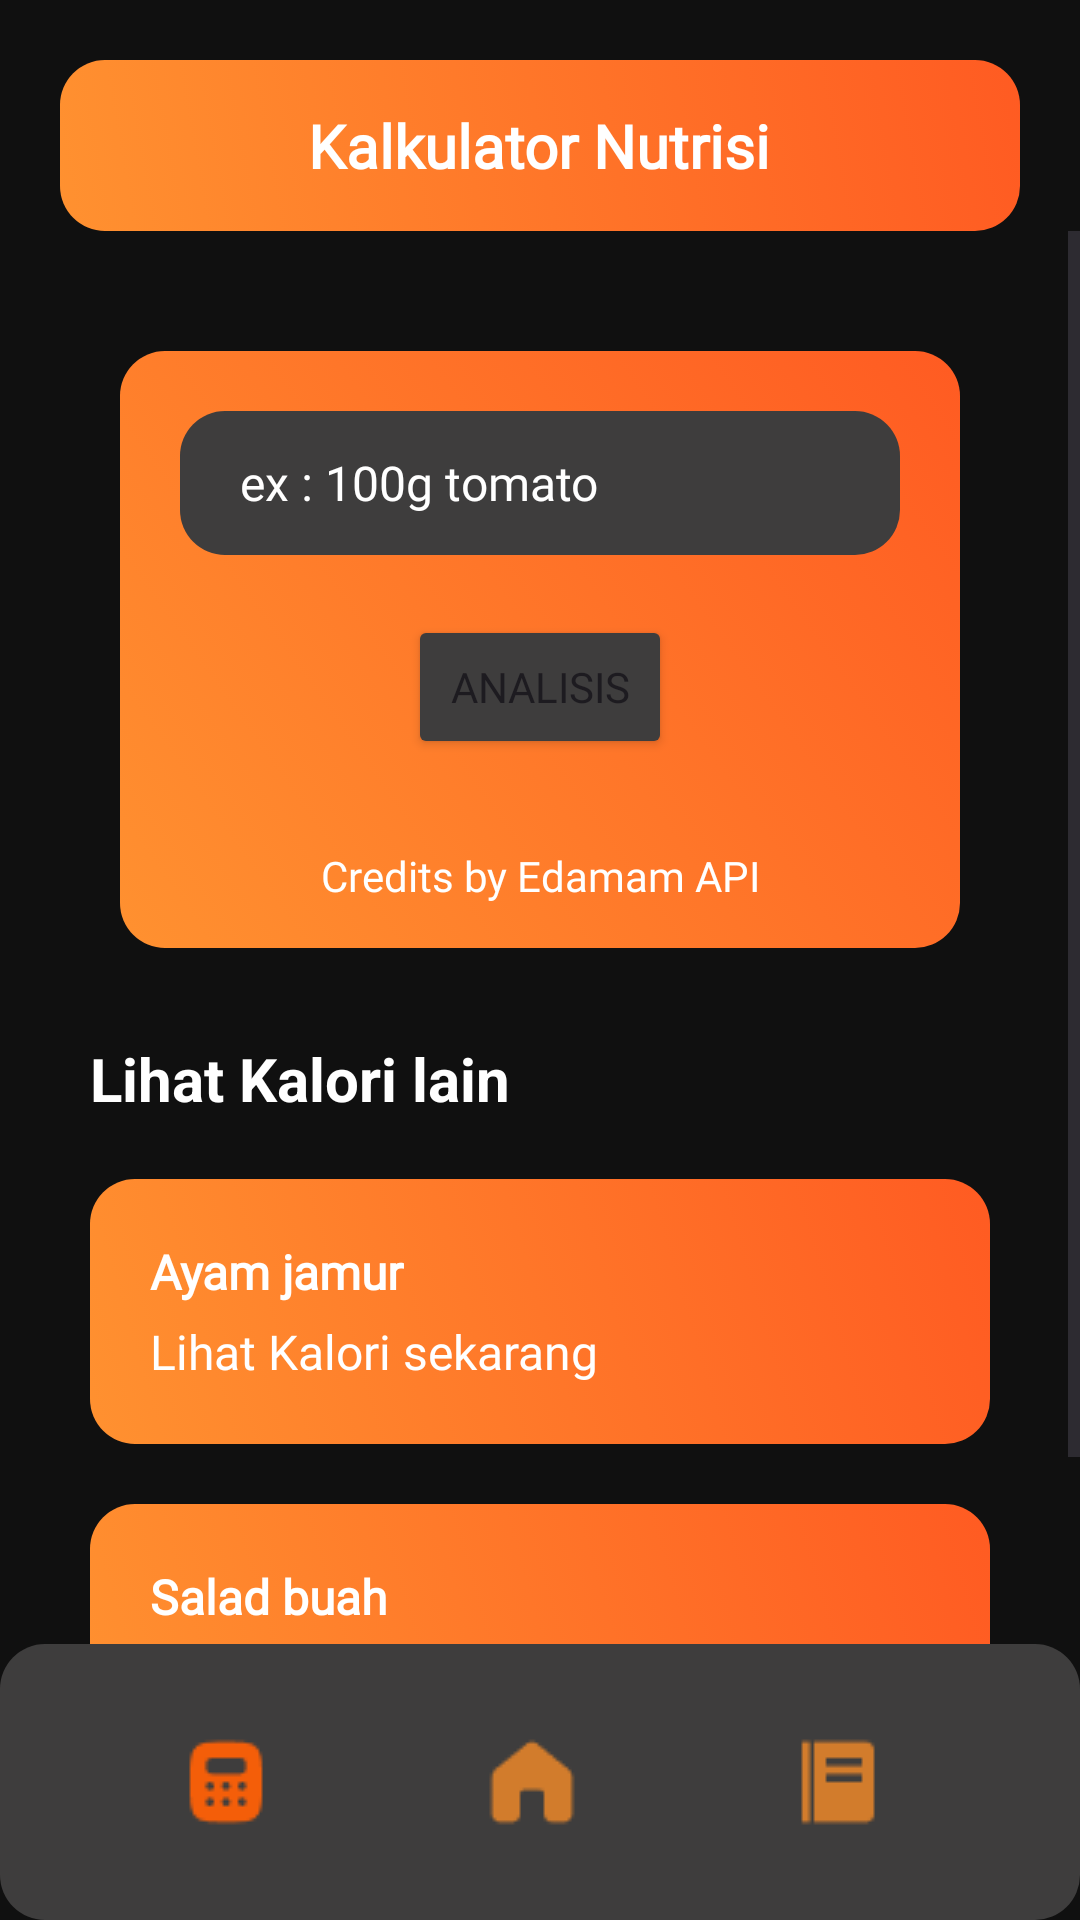

Here is an Android app screen rendered from its layout file. Give the layout XML and the strings, colors and styles it references.
<!-- AndroidManifest.xml: application theme Theme.AnalyzeNutrisi -->
<!-- res/layout/activity_kalkulator.xml -->
<?xml version="1.0" encoding="utf-8"?>
<RelativeLayout
    xmlns:android="http://schemas.android.com/apk/res/android"
    xmlns:app="http://schemas.android.com/apk/res-auto"
    xmlns:tools="http://schemas.android.com/tools"
    android:layout_width="match_parent"
    android:layout_height="match_parent"
    tools:context=".KalkulatorActivity"
    android:background="#101010"
    android:orientation="vertical">

    
    <LinearLayout
        android:id="@+id/judul_halaman"
        android:layout_width="match_parent"
        android:layout_height="wrap_content"
        android:layout_marginStart="20dp"
        android:layout_marginTop="20dp"
        android:layout_marginEnd="20dp"
        android:background="@drawable/card_analisis"
        android:gravity="center"
        android:outlineSpotShadowColor="@color/black"
        android:padding="15dp">

        <TextView
            android:layout_width="wrap_content"
            android:layout_height="wrap_content"
            android:text="Kalkulator Nutrisi"
            android:fontFamily="@font/o_bold"
            android:textColor="@color/white"
            android:textSize="20sp"
            android:textStyle="bold"
            app:layout_constraintBottom_toTopOf="@+id/et_analisis" />
    </LinearLayout>

    
    <ScrollView
        android:layout_width="match_parent"
        android:layout_height="match_parent"
        android:layout_below="@+id/judul_halaman"
        android:layout_above="@+id/botnav">

        <RelativeLayout
            android:layout_width="match_parent"
            android:layout_height="wrap_content">

            
            <LinearLayout
                android:layout_width="match_parent"
                android:layout_height="wrap_content"
                android:layout_gravity="center"
                android:orientation="vertical"
                android:layout_margin="20dp">

                

                
                <LinearLayout
                    android:id="@+id/card_kalkulator"
                    android:layout_width="match_parent"
                    android:layout_height="wrap_content"
                    android:background="@drawable/card_analisis"
                    android:layout_margin="20dp"
                    android:orientation="vertical"
                    app:layout_constraintBottom_toBottomOf="parent"
                    app:layout_constraintEnd_toEndOf="parent"
                    app:layout_constraintStart_toStartOf="parent"
                    app:layout_constraintTop_toTopOf="parent"
                    app:layout_constraintVertical_bias="0.242">

                    <EditText
                        android:id="@+id/et_analisis"
                        android:layout_width="match_parent"
                        android:layout_height="48dp"
                        android:layout_gravity="center"
                        android:layout_margin="20dp"
                        android:layout_marginTop="18dp"
                        android:background="@drawable/form_white"
                        android:hint="ex : 100g tomato"
                        android:fontFamily="@font/o_reg"
                        android:textColor="@color/white"
                        android:textColorHint="@color/white"
                        android:textSize="16sp" />

                    <Button
                        android:id="@+id/btn_analisis"
                        android:layout_width="wrap_content"
                        android:layout_height="wrap_content"
                        android:layout_gravity="center"
                        android:backgroundTint="#3E3D3D"
                        android:fontFamily="@font/o_reg"
                        android:text="Analisis"
                        android:textSize="14sp"
                        app:cornerRadius="10dp"
                        app:layout_constraintTop_toBottomOf="@+id/et_analisis" />
                    <TextView
                        android:layout_width="match_parent"
                        android:layout_height="48dp"
                        android:layout_marginTop="15dp"
                        android:text="Credits by Edamam API"
                        android:gravity="center"
                        android:fontFamily="@font/o_reg"
                        android:textColor="@color/white"
                        android:textSize="14sp" />
                </LinearLayout>

                <TextView
                    android:id="@+id/tv_result"
                    android:layout_width="match_parent"
                    android:layout_height="wrap_content"
                    android:layout_margin="20dp"
                    android:background="@drawable/card_analisis"
                    android:padding="40dp"
                    android:paddingStart="40dp"
                    android:text=""
                    android:textColor="@color/white"
                    android:textSize="18sp"
                    android:visibility="gone"
                    app:layout_constraintBottom_toBottomOf="parent"
                    app:layout_constraintEnd_toEndOf="parent"
                    app:layout_constraintHorizontal_bias="0.495"
                    app:layout_constraintStart_toStartOf="parent"
                    app:layout_constraintTop_toBottomOf="@+id/card_kalkulator"
                    app:layout_constraintVertical_bias="0.097" />

                <TextView
                    android:id="@+id/title_resep"
                    android:layout_width="wrap_content"
                    android:layout_height="wrap_content"
                    android:layout_margin="10dp"
                    android:text="Lihat Kalori lain"
                    android:textColor="@color/white"
                    android:textSize="20dp"
                    android:textStyle="bold"
                    app:layout_constraintTop_toBottomOf="@+id/tv_result" />

                <LinearLayout
                    android:layout_width="match_parent"
                    android:layout_height="wrap_content"
                    android:layout_margin="10dp"
                    android:layout_marginStart="10dp"
                    android:layout_marginTop="10dp"
                    android:layout_marginEnd="10dp"
                    android:layout_marginBottom="10dp"
                    android:background="@drawable/card_analisis"
                    android:orientation="vertical"
                    android:padding="20dp"
                    app:layout_constraintTop_toBottomOf="@+id/title_resep">

                    <TextView
                        android:layout_width="wrap_content"
                        android:layout_height="wrap_content"
                        android:text="Ayam jamur"
                        android:textColor="@color/white"
                        android:fontFamily="@font/o_bold"
                        android:textSize="16sp"
                        android:textStyle="bold" />

                    <TextView
                        android:id="@+id/nut_ayam"
                        android:layout_width="wrap_content"
                        android:layout_height="wrap_content"
                        android:layout_marginTop="5dp"
                        android:fontFamily="@font/o_reg"
                        android:text="\nInformasi Nutrisi\nPenyajian : satu mangkuk\nBerat penyajian : 480g\n\nKalori : 173 kcal\nTotal lemak : 5.8g\nKarbohidrat : 16.9g\n"
                        android:textColor="@color/white"
                        android:textSize="16sp"
                        android:visibility="gone" />

                    <TextView
                        android:id="@+id/btn_nay"
                        android:layout_width="wrap_content"
                        android:layout_height="wrap_content"
                        android:layout_marginTop="5dp"
                        android:text="Lihat Kalori sekarang"
                        android:fontFamily="@font/o_med"
                        android:textColor="@color/white"
                        android:textSize="16sp" />

                </LinearLayout>

                <LinearLayout
                    android:layout_width="match_parent"
                    android:layout_height="wrap_content"
                    android:layout_margin="10dp"
                    android:background="@drawable/card_analisis"
                    android:orientation="vertical"
                    android:padding="20dp"
                    app:layout_constraintTop_toBottomOf="@+id/title_resep">

                    <TextView
                        android:layout_width="wrap_content"
                        android:layout_height="wrap_content"
                        android:text="Salad buah"
                        android:fontFamily="@font/o_bold"
                        android:textColor="@color/white"
                        android:textSize="16sp"
                        android:textStyle="bold" />

                    <TextView
                        android:id="@+id/sal_buah"
                        android:layout_width="wrap_content"
                        android:layout_height="wrap_content"
                        android:layout_marginTop="5dp"
                        android:fontFamily="@font/o_reg"
                        android:text="\nInformasi Nutrisi\nPenyajian : satu mangkuk\nBerat penyajian : 490g\n\nKalori : 147 kcal\nTotal lemak : 16.2g\nKarbohidrat : 62g\n"
                        android:textColor="@color/white"
                        android:textSize="16sp"
                        android:visibility="gone" />

                    <TextView
                        android:id="@+id/btn_sbh"
                        android:layout_width="wrap_content"
                        android:layout_height="wrap_content"
                        android:layout_marginTop="5dp"
                        android:fontFamily="@font/o_med"
                        android:text="Lihat Kalori sekarang"
                        android:textColor="@color/white"
                        android:textSize="16sp" />
                </LinearLayout>

            </LinearLayout>

        </RelativeLayout>

    </ScrollView>
    <FrameLayout
        android:id="@+id/botnav"
        android:layout_width="match_parent"
        android:layout_height="wrap_content"
        android:layout_alignParentBottom="true">
        <LinearLayout
            android:layout_width="match_parent"
            android:layout_height="wrap_content"
            android:gravity="center"
            android:background="@drawable/form_white">
            <ImageView
                android:id="@+id/nav_kalkulator"
                android:layout_width="wrap_content"
                android:layout_height="wrap_content"
                android:padding="20dp"
                android:layout_marginEnd="20dp"
                android:src="@drawable/calculator_enabled"/>
            <ImageView
                android:id="@+id/nav_home"
                android:layout_width="wrap_content"
                android:layout_height="wrap_content"
                android:padding="20dp"
                android:layout_margin="10dp"
                android:src="@drawable/home_disabled"/>
            <ImageView
                android:id="@+id/nav_menu"
                android:layout_width="wrap_content"
                android:layout_height="wrap_content"
                android:padding="20dp"
                android:layout_marginStart="20dp"
                android:layout_marginEnd="25dp"
                android:src="@drawable/menu_disabled"/>
        </LinearLayout>
    </FrameLayout>
</RelativeLayout>
<!-- resources referenced by this layout -->
<resources>
  <color name="black">#FF000000</color>
  <color name="white">#FFFFFFFF</color>
  <!-- drawable calculator_enabled: png bitmap (drawable, 757 bytes) -->
  <!-- drawable card_analisis (drawable) -->
  <?xml version="1.0" encoding="utf-8"?>
  <selector xmlns:android="http://schemas.android.com/apk/res/android">
      <item>
          <shape android:shape="rectangle">
              <gradient  android:angle="45"
                          android:startColor="#FF9130"
                          android:endColor="#FF5B22"
                          android:type="linear"/>
              <corners android:radius="15dp"/>
          </shape>
      </item>
  </selector>
  <!-- drawable form_white (drawable) -->
  <?xml version="1.0" encoding="utf-8"?>
  <selector xmlns:android="http://schemas.android.com/apk/res/android">
      <item>
          <shape android:shape="rectangle">
              <solid android:color="#3E3D3D"/>
              <corners android:radius="15dp"/>
              <padding android:left="20dp"/>
          </shape>
      </item>
  </selector>
  <!-- drawable home_disabled: png bitmap (drawable, 550 bytes) -->
  <!-- drawable menu_disabled: png bitmap (drawable, 345 bytes) -->
  <style name="Theme.AnalyzeNutrisi" parent="Base.Theme.AnalyzeNutrisi" />
  <style name="Base.Theme.AnalyzeNutrisi" parent="Theme.Material3.DayNight.NoActionBar">
          
          
      </style>
</resources>
